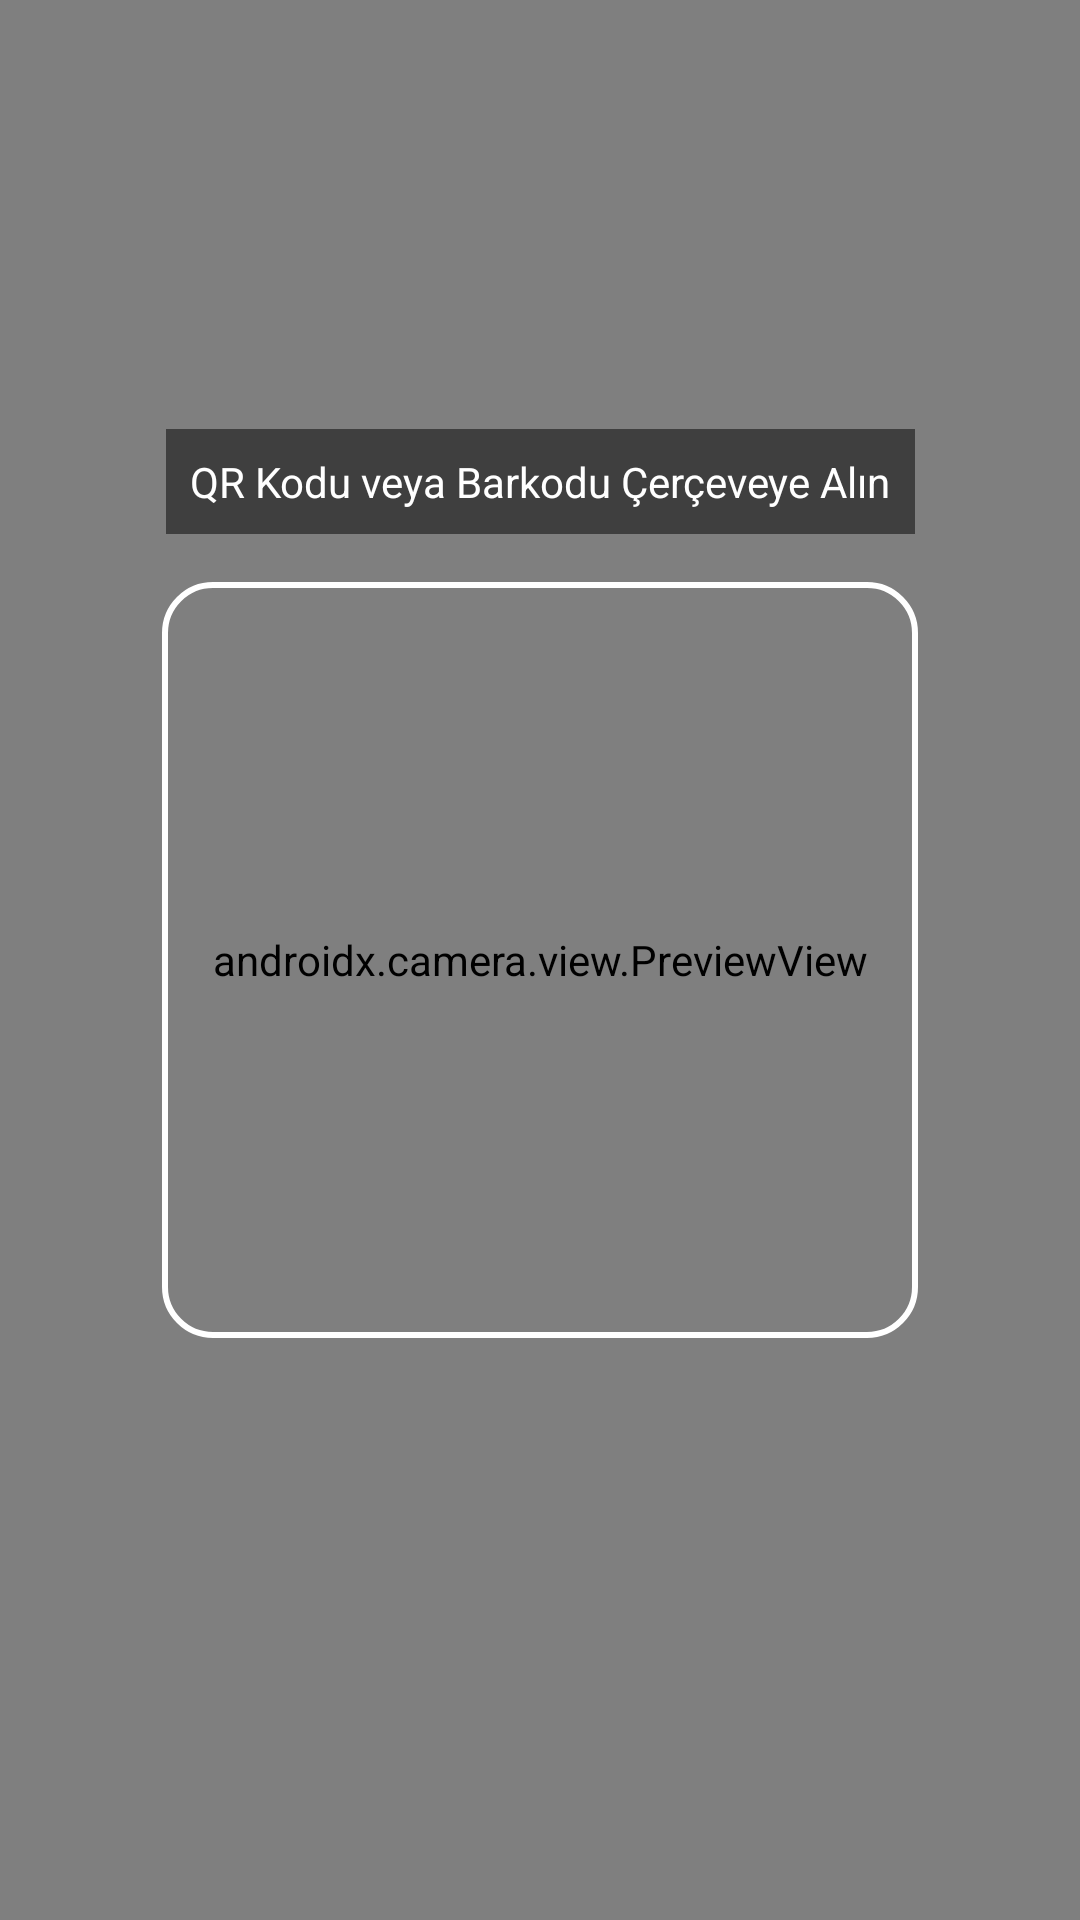

Here is an Android app screen rendered from its layout file. Give the layout XML and the strings, colors and styles it references.
<!-- AndroidManifest.xml: application theme Theme.FaturaTakipUygulaması -->
<!-- res/layout/activity_barcode_scan.xml -->
<?xml version="1.0" encoding="utf-8"?>
<androidx.constraintlayout.widget.ConstraintLayout xmlns:android="http://schemas.android.com/apk/res/android"
    xmlns:app="http://schemas.android.com/apk/res-auto"
    xmlns:tools="http://schemas.android.com/tools"
    android:layout_width="match_parent"
    android:layout_height="match_parent"
    tools:context=".ui.BarcodeScanActivity">

    <androidx.camera.view.PreviewView
        android:id="@+id/camera_preview"
        android:layout_width="0dp"
        android:layout_height="0dp"
        app:layout_constraintBottom_toBottomOf="parent"
        app:layout_constraintEnd_toEndOf="parent"
        app:layout_constraintStart_toStartOf="parent"
        app:layout_constraintTop_toTopOf="parent" />

    
    <View
        android:id="@+id/scan_frame"
        android:layout_width="0dp"
        android:layout_height="0dp"
        android:background="@drawable/bg_scan_frame"
        app:layout_constraintBottom_toBottomOf="parent"
        app:layout_constraintDimensionRatio="1:1"
        app:layout_constraintEnd_toEndOf="parent"
        app:layout_constraintStart_toStartOf="parent"
        app:layout_constraintTop_toTopOf="parent"
        app:layout_constraintWidth_percent="0.7" />

    <TextView
        android:layout_width="wrap_content"
        android:layout_height="wrap_content"
        android:layout_marginBottom="16dp"
        android:background="#80000000"
        android:padding="8dp"
        android:text="QR Kodu veya Barkodu Çerçeveye Alın"
        android:textColor="@android:color/white"
        app:layout_constraintBottom_toTopOf="@id/scan_frame"
        app:layout_constraintEnd_toEndOf="parent"
        app:layout_constraintStart_toStartOf="parent" />


    <ProgressBar
        android:id="@+id/progress_bar"
        style="?android:attr/progressBarStyle"
        android:layout_width="wrap_content"
        android:layout_height="wrap_content"
        android:visibility="gone"
        app:layout_constraintBottom_toBottomOf="parent"
        app:layout_constraintEnd_toEndOf="parent"
        app:layout_constraintStart_toStartOf="parent"
        app:layout_constraintTop_toTopOf="parent"
        tools:visibility="visible" />

</androidx.constraintlayout.widget.ConstraintLayout>
<!-- resources referenced by this layout -->
<resources>
  <!-- drawable bg_scan_frame (drawable) -->
  <?xml version="1.0" encoding="utf-8"?>
  <shape xmlns:android="http://schemas.android.com/apk/res/android"
      android:shape="rectangle">
  
      
      <stroke
          android:width="2dp"
          android:color="@android:color/white" />
  
      
      <corners android:radius="16dp" />
  
      
      <solid android:color="@android:color/transparent" />
  
  </shape>
  <style name="Theme.FaturaTakipUygulaması" parent="Theme.Material3.DayNight.NoActionBar">
          <item name="colorPrimary">@color/purple_200</item>
          <item name="colorOnPrimary">@color/white</item>
          <item name="colorSecondary">@color/teal_200</item>
          <item name="android:windowBackground">@color/app_background</item>
  
          <item name="android:statusBarColor">?android:attr/colorBackground</item>
          <item name="android:windowLightStatusBar">true</item>
  
          <item name="android:datePickerDialogTheme">@style/CustomDatePickerTheme</item>
      </style>
  <color name="purple_200">#6366F1</color>
  <color name="white">#FFFFFF</color>
  <color name="teal_200">#03DAC5</color>
  <color name="app_background">#F8FAFC</color>
  <style name="CustomDatePickerTheme" parent="Theme.AppCompat.Light.Dialog">
          <item name="colorAccent">@color/purple_200</item>
  
          <item name="android:buttonBarPositiveButtonStyle">@style/DatePickerButtonStyle</item>
          <item name="android:buttonBarNegativeButtonStyle">@style/DatePickerButtonStyle</item>
  
          <item name="android:textColorPrimary">@color/black</item>
      </style>
  <style name="DatePickerButtonStyle" parent="Widget.MaterialComponents.Button.TextButton">
          <item name="android:textColor">@color/purple_700</item>
          <item name="android:textStyle">bold</item>
      </style>
  <color name="black">#1E293B</color>
  <color name="purple_700">#3700B3</color>
</resources>
